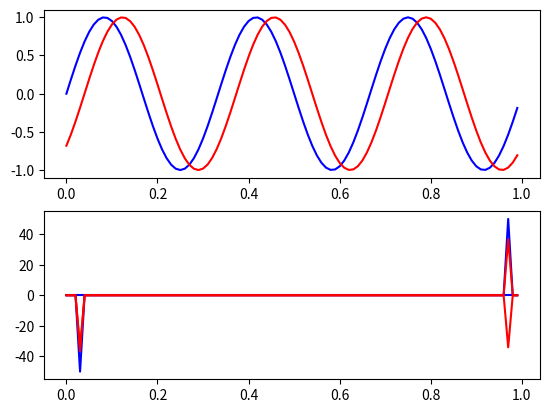

This chart was generated by the following Python code:

"""

Time-shift Fourier 

"""

import numpy as np
import matplotlib.pylab as plt

sampling_rate = 100.0
delta = 1.0 / sampling_rate
x = np.arange(0, 1, delta)
shift = -0.75
freq = 3.0
f1 = np.sin (2.0 * np.pi * freq * x)
f2 = np.sin (2.0 * np.pi * freq * x + (shift))
N = len(f1)

F1 = np.fft.fft(f1)
F2 = np.fft.fft(f2)

plt.clf()
plt.subplot(2,1,1)
plt.plot(x, f1, color="blue")
plt.plot(x, f2, color="red")
plt.subplot(2,1,2)
plt.plot(x, np.real(F1), color="blue")
plt.plot(x, np.imag(F1), color="blue")
plt.plot(x, np.real(F2), color="red")
plt.plot(x, np.imag(F2), color="red")
plt.show()
